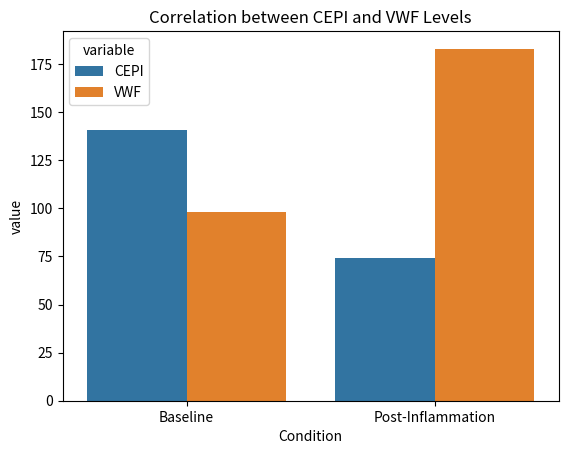

Python code for this plot:
import pandas as pd
import seaborn as sns
import matplotlib.pyplot as plt

# Sample data creation
data = {'Condition': ['Baseline', 'Post-Inflammation'], 'CEPI': [141, 74], 'VWF': [98, 183]}
df = pd.DataFrame(data)

# Plotting the data
sns.barplot(x='Condition', y='value', hue='variable', data=pd.melt(df, ['Condition']))
plt.title('Correlation between CEPI and VWF Levels')
plt.show()